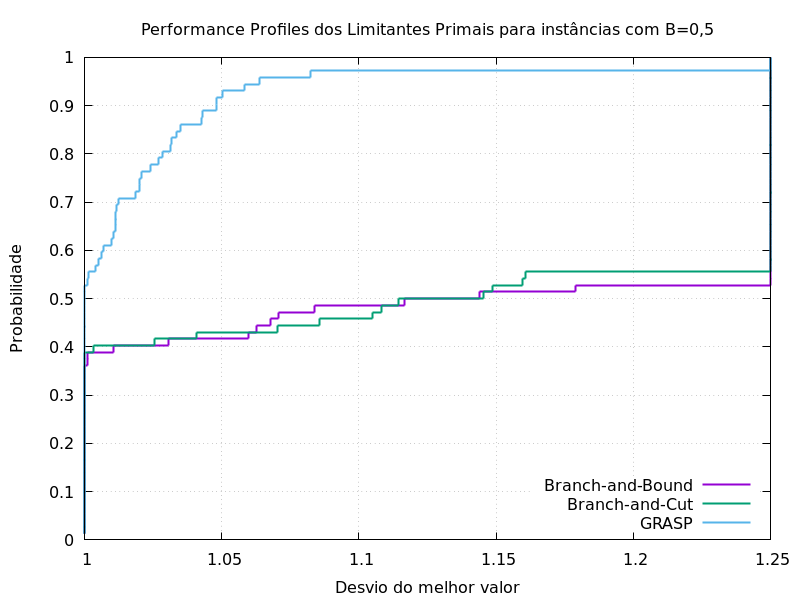

The table this chart was drawn from, first rows:
0.01388888889, 1, 1, 1
0.02778, 1, 1, 1
0.04167, 1, 1, 1
0.05556, 1, 1, 1
0.06944, 1, 1, 1
0.08333, 1, 1, 1
0.09722, 1, 1, 1
0.1111, 1, 1, 1
0.125, 1, 1, 1
0.1389, 1, 1, 1
0.1528, 1, 1, 1
0.1667, 1, 1, 1
0.1806, 1, 1, 1
0.1944, 1, 1, 1
0.2083, 1, 1, 1
0.2222, 1, 1, 1
0.2361, 1, 1, 1
0.25, 1, 1, 1
0.2639, 1, 1, 1
0.2778, 1, 1, 1
0.2917, 1, 1, 1
0.3056, 1, 1, 1
0.3194, 1, 1, 1
0.3333, 1, 1, 1
0.3472, 1, 1, 1
0.3611, 1, 1, 1
0.375, 1.001, 1, 1
0.3889, 1.001, 1, 1
0.4028, 1.011, 1.003, 1
0.4167, 1.031, 1.026, 1
0.4306, 1.06, 1.041, 1
0.4444, 1.063, 1.07, 1
0.4583, 1.068, 1.086, 1
0.4722, 1.071, 1.105, 1
0.4861, 1.084, 1.108, 1
0.5, 1.117, 1.114, 1
0.5139, 1.144, 1.145, 1
0.5278, 1.179, 1.149, 1
0.5417, 1.25, 1.16, 1.001
0.5556, 1.25, 1.161, 1.002
0.5694, 1.25, 1.25, 1.004
0.5833, 1.25, 1.25, 1.005
0.5972, 1.25, 1.25, 1.006
0.6111, 1.25, 1.25, 1.007
0.625, 1.25, 1.25, 1.01
0.6389, 1.25, 1.25, 1.011
0.6528, 1.25, 1.25, 1.011
0.6667, 1.25, 1.25, 1.011
0.6806, 1.25, 1.25, 1.011
0.6944, 1.25, 1.25, 1.012
0.7083, 1.25, 1.25, 1.013
0.7222, 1.25, 1.25, 1.018
0.7361, 1.25, 1.25, 1.02
0.75, 1.25, 1.25, 1.02
0.7639, 1.25, 1.25, 1.021
0.7778, 1.25, 1.25, 1.024
0.7917, 1.25, 1.25, 1.027
0.8056, 1.25, 1.25, 1.028
0.8194, 1.25, 1.25, 1.031
0.8333, 1.25, 1.25, 1.032
0.8472, 1.25, 1.25, 1.034
... 11 more rows
